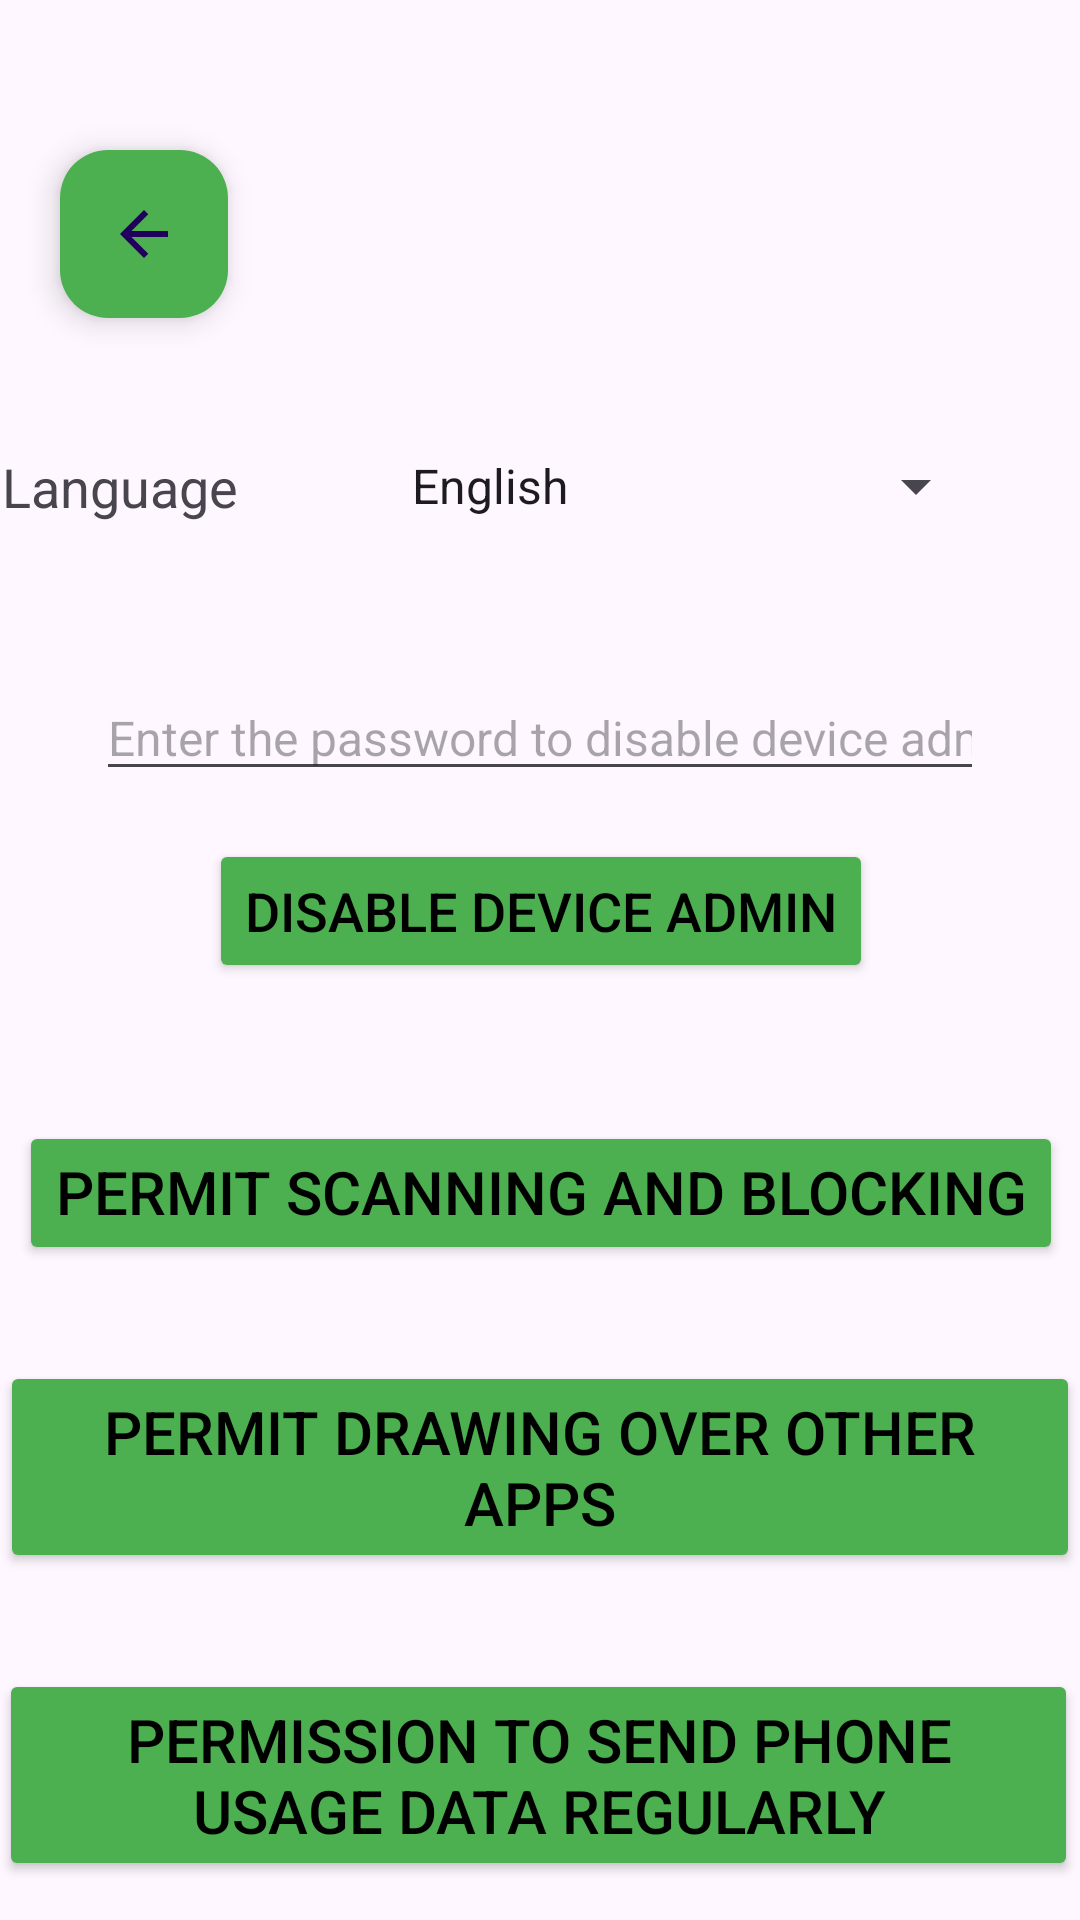

Android layout source for this screen:
<!-- AndroidManifest.xml: application theme Theme.FamilyGuardApp -->
<!-- res/layout/activity_main.xml -->
<?xml version="1.0" encoding="utf-8"?>
<androidx.constraintlayout.widget.ConstraintLayout
    xmlns:android="http://schemas.android.com/apk/res/android"
    xmlns:app="http://schemas.android.com/apk/res-auto"
    xmlns:tools="http://schemas.android.com/tools"
    android:id="@+id/main"
    android:layout_width="match_parent"
    android:layout_height="match_parent"
    tools:context=".screens.MainActivity">

    <Button
        android:id="@+id/accessibility_permission_button"
        android:layout_width="wrap_content"
        android:layout_height="wrap_content"
        android:layout_margin="16dp"
        android:backgroundTint="@color/log_in_button"
        android:gravity="center_horizontal"
        android:text="@string/accessibility_permission_button_text"
        android:textColor="@color/black"
        android:textSize="20sp"
        android:visibility="visible"
        app:layout_constraintBottom_toTopOf="@id/overlay_permission_button"
        app:layout_constraintEnd_toEndOf="parent"
        app:layout_constraintHorizontal_bias="0.494"
        app:layout_constraintStart_toStartOf="parent"
        app:layout_constraintTop_toBottomOf="@+id/stylish_line"
        app:layout_constraintVertical_chainStyle="packed" />

    <View
        android:id="@+id/stylish_line"
        android:layout_width="match_parent"
        android:layout_height="1dp"
        android:layout_marginTop="16dp"
        android:layout_marginBottom="16dp"
        android:background="?android:attr/textColorPrimary"
        app:layout_constraintBottom_toTopOf="@id/accessibility_permission_button"
        app:layout_constraintEnd_toEndOf="parent"
        app:layout_constraintHorizontal_bias="0.0"
        app:layout_constraintStart_toStartOf="parent"
        app:layout_constraintTop_toBottomOf="@+id/disable_admin_button" />

    <Spinner
        android:id="@+id/spinner"
        android:layout_width="200dp"
        android:layout_height="wrap_content"
        android:layout_marginTop="150dp"
        android:layout_marginEnd="20dp"
        android:entries="@array/languages"
        app:layout_constraintEnd_toEndOf="parent"
        app:layout_constraintHorizontal_bias="0.924"
        app:layout_constraintStart_toStartOf="parent"
        app:layout_constraintTop_toTopOf="parent" />

    <TextView
        android:id="@+id/language_text"
        android:layout_width="wrap_content"
        android:layout_height="wrap_content"
        android:layout_marginEnd="50dp"
        android:text="@string/language"
        android:textSize="18sp"
        app:layout_constraintBottom_toBottomOf="@+id/spinner"
        app:layout_constraintEnd_toStartOf="@+id/spinner"
        app:layout_constraintTop_toTopOf="@+id/spinner" />

    <com.google.android.material.floatingactionbutton.FloatingActionButton
        android:id="@+id/backButtonMain"
        android:layout_width="wrap_content"
        android:layout_height="wrap_content"
        android:layout_marginStart="20dp"
        android:layout_marginTop="50dp"
        android:clickable="true"
        android:tint="@color/black"
        app:backgroundTint="@color/log_in_button"
        app:layout_constraintStart_toStartOf="parent"
        app:layout_constraintTop_toTopOf="parent"
        app:srcCompat="@drawable/arrow_back"
        app:layout_constraintTop_toBottomOf="@id/language_text"
        app:layout_constraintVertical_bias="0.171" />

    <Button
        android:id="@+id/overlay_permission_button"
        android:layout_width="wrap_content"
        android:layout_height="wrap_content"
        android:layout_margin="16dp"
        android:backgroundTint="@color/log_in_button"
        android:gravity="center_horizontal"
        android:text="@string/overlay_permission_button_text"
        android:textColor="@color/black"
        android:textSize="20sp"
        app:layout_constraintBottom_toTopOf="@+id/alarm_permission_button"

        app:layout_constraintEnd_toEndOf="parent"
        app:layout_constraintHorizontal_bias="0.505"
        app:layout_constraintStart_toStartOf="parent"
        app:layout_constraintTop_toBottomOf="@id/accessibility_permission_button" />


    <Button
        android:id="@+id/alarm_permission_button"
        android:layout_width="wrap_content"
        android:layout_height="wrap_content"
        android:layout_margin="16dp"
        android:layout_marginTop="20dp"
        android:backgroundTint="@color/log_in_button"
        android:gravity="center_horizontal"
        android:text="@string/alarm_permission_button_text"
        android:textColor="@color/black"
        android:textSize="20sp"
        app:layout_constraintEnd_toEndOf="parent"
        app:layout_constraintHorizontal_bias="0.527"
        app:layout_constraintStart_toStartOf="parent"
        app:layout_constraintTop_toBottomOf="@id/overlay_permission_button"
        app:layout_constraintBottom_toBottomOf="parent"
        />

    <EditText
        android:id="@+id/password_field"
        android:layout_width="0dp"
        android:layout_height="wrap_content"
        android:layout_marginStart="32dp"
        android:layout_marginTop="225dp"
        android:layout_marginEnd="32dp"
        android:hint="@string/device_admin_password_request"
        android:inputType="textPassword"
        android:textSize="16sp"
        app:layout_constraintEnd_toEndOf="parent"
        app:layout_constraintStart_toStartOf="parent"
        app:layout_constraintTop_toTopOf="parent" />

    <Button
        android:id="@+id/disable_admin_button"
        android:layout_width="wrap_content"
        android:layout_height="wrap_content"
        android:layout_marginTop="16dp"
        android:backgroundTint="@color/log_in_button"
        android:text="@string/disable_device_admin"
        android:textColor="@color/black"
        android:textSize="18sp"
        app:layout_constraintEnd_toEndOf="parent"
        app:layout_constraintHorizontal_bias="0.503"
        app:layout_constraintStart_toStartOf="parent"
        app:layout_constraintTop_toBottomOf="@id/password_field" />

</androidx.constraintlayout.widget.ConstraintLayout>
<!-- resources referenced by this layout -->
<resources>
  <string-array name="languages">
          <item>English</item>
          <item>Russian</item>
      </string-array>
  <color name="black">#FF000000</color>
  <color name="log_in_button">#4CAF50</color>
  <!-- drawable arrow_back (drawable) -->
  <vector xmlns:android="http://schemas.android.com/apk/res/android" android:autoMirrored="true" android:height="24dp" android:tint="#000000" android:viewportHeight="960" android:viewportWidth="960" android:width="24dp">
        
      <path android:fillColor="@android:color/black" android:pathData="M313,520L537,744L480,800L160,480L480,160L537,216L313,440L800,440L800,520L313,520Z"/>
      
  </vector>
  <string name="accessibility_permission_button_text">Permit scanning and blocking</string>
  <string name="alarm_permission_button_text">Permission to send phone usage data regularly</string>
  <string name="device_admin_password_request">Enter the password to disable device admin</string>
  <string name="disable_device_admin">Disable Device Admin</string>
  <string name="language">Language</string>
  <string name="overlay_permission_button_text">Permit drawing over other apps</string>
  <style name="Theme.FamilyGuardApp" parent="Base.Theme.FamilyGuardApp" />
  <style name="Base.Theme.FamilyGuardApp" parent="Theme.Material3.DayNight.NoActionBar">
          
          <item name="colorPrimary">@color/green</item>
      </style>
  <color name="green">#64DD17</color>
</resources>
